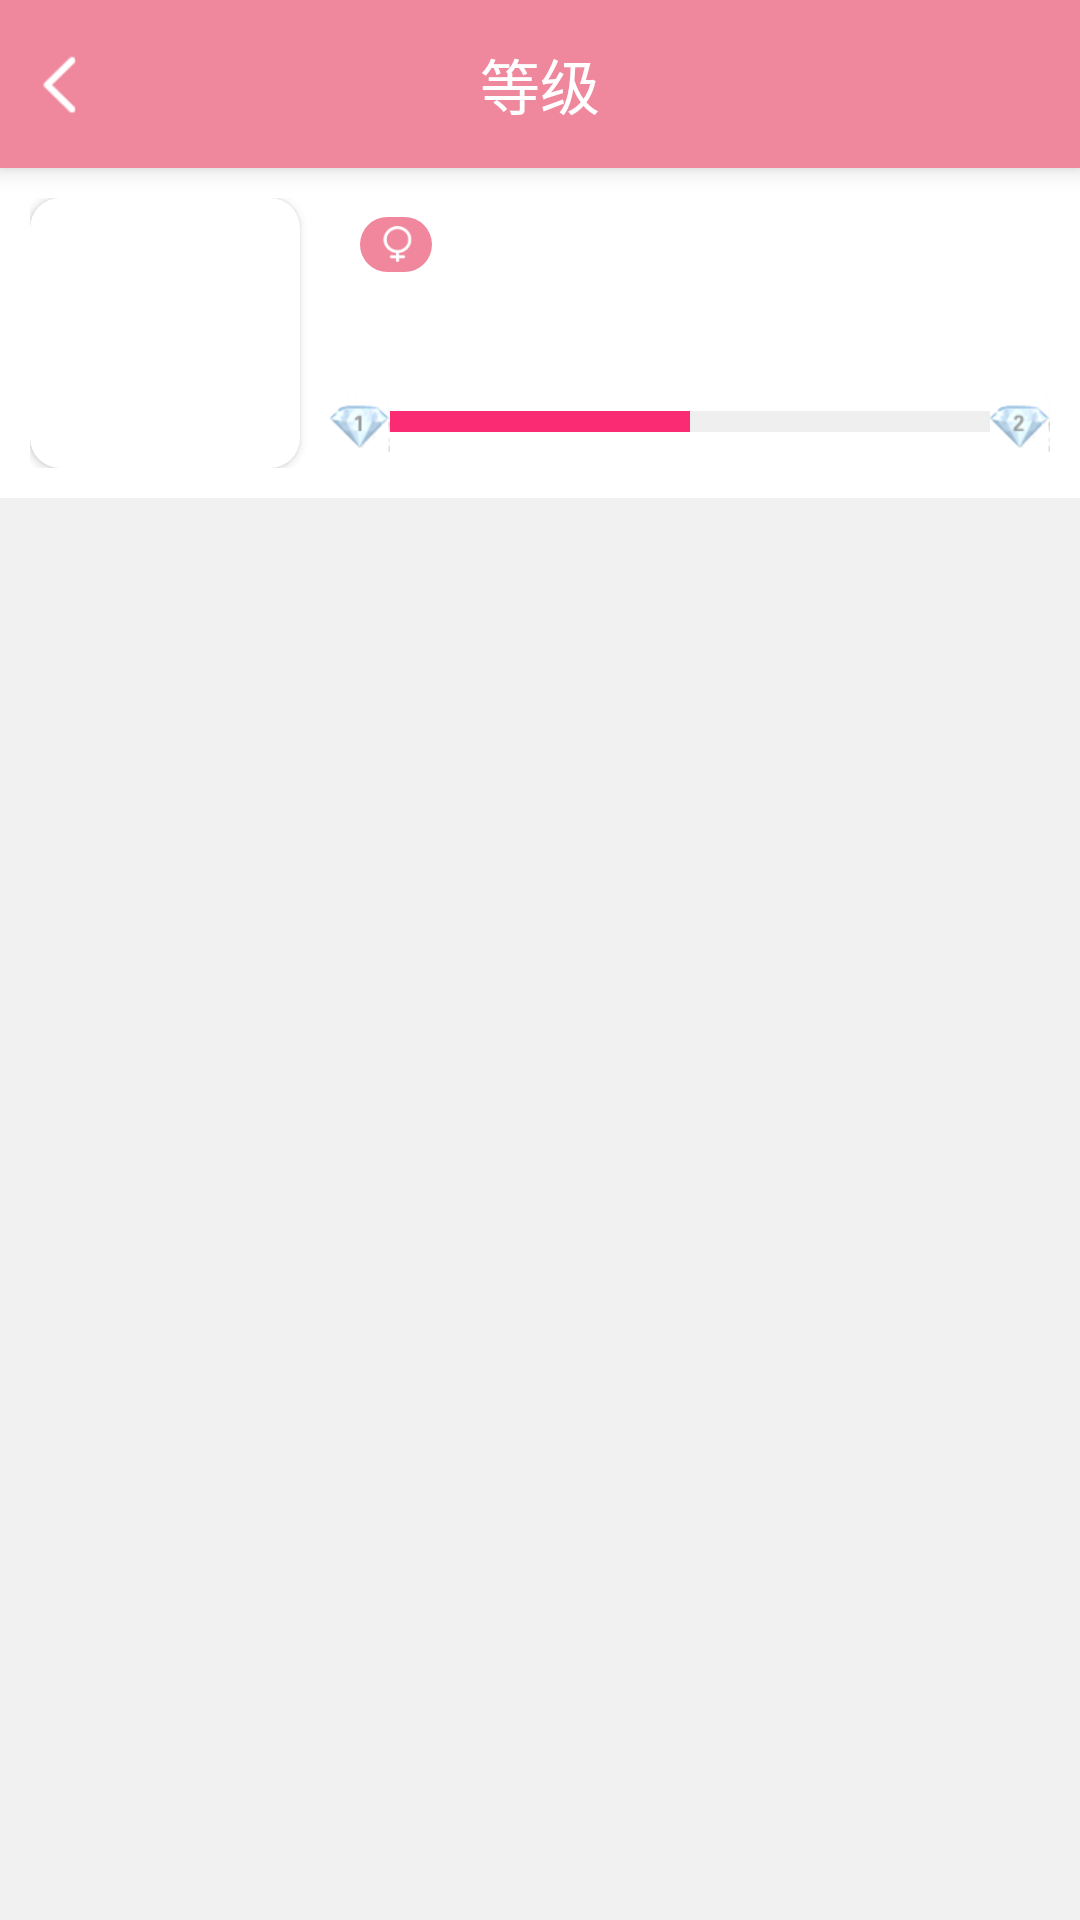

Layout XML and referenced resources for this Android screen:
<!-- AndroidManifest.xml: application theme AppTheme -->
<!-- res/layout/activity_grade.xml -->
<?xml version="1.0" encoding="utf-8"?>
<LinearLayout xmlns:android="http://schemas.android.com/apk/res/android"
    xmlns:tools="http://schemas.android.com/tools"
    android:layout_width="match_parent"
    android:layout_height="match_parent"
    xmlns:app="http://schemas.android.com/apk/res-auto"
    android:orientation="vertical"
    android:background="#f1f1f1"
    tools:context="com.zz.zy.happychat.activity.GradeActivity">
    <android.support.v7.widget.Toolbar
        android:layout_width="match_parent"
        android:elevation="5dp"
        app:contentInsetStart="0dp"
        android:background="#EF889D"
        android:layout_height="?attr/actionBarSize">
        <RelativeLayout
            android:layout_width="match_parent"
            android:layout_height="match_parent">
            <FrameLayout
                android:id="@+id/fl_back"
                android:layout_width="wrap_content"
                android:paddingLeft="10dp"
                android:layout_height="match_parent">
                <ImageView
                    android:layout_width="20dp"
                    android:scaleType="fitXY"
                    android:layout_gravity="center"
                    android:src="@drawable/fn"
                    android:layout_height="20dp" />
            </FrameLayout>
            <TextView
                android:layout_width="wrap_content"
                android:textSize="20sp"
                android:textColor="#fff"
                android:text="等级"
                android:layout_centerInParent="true"
                android:layout_height="wrap_content" />
        </RelativeLayout>
    </android.support.v7.widget.Toolbar>
    <LinearLayout
        android:layout_width="match_parent"
        android:padding="10dp"
        android:background="#fff"
        android:orientation="horizontal"
        android:layout_height="wrap_content">
        <android.support.v7.widget.CardView
            android:layout_width="90dp"
            app:cardCornerRadius="10dp"
            android:layout_marginRight="10dp"
            android:layout_height="90dp">
            <ImageView
                android:id="@+id/iv_icon"
                android:layout_width="match_parent"
                android:scaleType="fitXY"
                tools:src="@drawable/meinv"
                android:layout_height="match_parent" />
        </android.support.v7.widget.CardView>
        <LinearLayout
            android:layout_width="match_parent"
            android:orientation="vertical"
            android:layout_height="match_parent">
            <LinearLayout
                android:layout_width="wrap_content"
                android:layout_weight="1"
                android:gravity="center_vertical"
                android:orientation="horizontal"
                android:layout_height="wrap_content">
                <TextView
                    android:id="@+id/tv_nickname"
                    android:layout_width="wrap_content"
                    android:textSize="15sp"
                    tools:text="BeckSusanna"
                    android:layout_height="wrap_content" />
                <LinearLayout
                    android:layout_width="wrap_content"
                    android:gravity="center_vertical"
                    android:orientation="horizontal"
                    android:paddingLeft="6dp"
                    android:paddingRight="6dp"
                    android:paddingTop="1dp"
                    android:layout_marginLeft="10dp"
                    android:paddingBottom="1dp"
                    android:background="@drawable/bg_round_woman"
                    android:layout_centerVertical="true"
                    android:layout_height="wrap_content">
                    <ImageView
                        android:id="@+id/iv_sex"
                        android:layout_width="12dp"
                        android:scaleType="fitXY"
                        tools:layout_marginRight="3dp"
                        android:src="@drawable/bainvxing"
                        android:layout_height="12dp" />
                    <TextView
                        android:id="@+id/tv_sex"
                        android:layout_width="wrap_content"
                        tools:text="女"
                        android:textSize="12sp"
                        android:textColor="#fff"
                        android:layout_height="wrap_content" />
                </LinearLayout>
            </LinearLayout>
            <TextView
                android:id="@+id/tv_experience"
                android:layout_width="wrap_content"
                android:layout_weight="1"
                android:gravity="center_vertical"
                android:textSize="13sp"
                tools:text="还差90点经验值升级，聊天可以获得经验哦！"
                android:layout_height="wrap_content" />
            <LinearLayout
                android:layout_width="match_parent"
                android:layout_weight="1"
                android:orientation="horizontal"
                android:gravity="center_vertical"
                android:layout_height="wrap_content">
                <ImageView
                    android:layout_width="20dp"
                    android:scaleType="fitXY"
                    android:src="@drawable/dj1"
                    android:layout_height="20dp" />
                <ProgressBar
                    android:id="@+id/progreeBar"
                    android:layout_width="wrap_content"
                    android:layout_weight="1"
                    android:progress="50"
                    android:max="100"
                    android:progressDrawable="@drawable/progressbar_drawable"
                    style="?android:attr/progressBarStyleHorizontal"
                    android:layout_height="7dp" />
                <ImageView
                    android:layout_width="20dp"
                    android:scaleType="fitXY"
                    android:src="@drawable/dj2"
                    android:layout_height="20dp" />
            </LinearLayout>
        </LinearLayout>
    </LinearLayout>
</LinearLayout>
<!-- resources referenced by this layout -->
<resources>
  <!-- drawable bainvxing: png bitmap (drawable, 1698 bytes) -->
  <!-- drawable bg_round_woman (drawable-mdpi) -->
  <?xml version="1.0" encoding="utf-8"?>
  <shape xmlns:android="http://schemas.android.com/apk/res/android"
      android:shape="rectangle">
      <solid android:color="#F0879D"></solid>
      <corners android:radius="10dp"></corners>
  </shape>
  <!-- drawable dj1: png bitmap (drawable, 5130 bytes) -->
  <!-- drawable dj2: png bitmap (drawable, 5274 bytes) -->
  <!-- drawable fn: png bitmap (drawable, 1315 bytes) -->
  <!-- drawable meinv: png bitmap (drawable, 255830 bytes) -->
  <!-- drawable progressbar_drawable (drawable) -->
  <layer-list xmlns:android="http://schemas.android.com/apk/res/android" >
  
      
      <item android:id="@android:id/background">
          <shape>
              <solid android:color="#EFEFEF" />
          </shape>
      </item>
      
      <item android:id="@android:id/secondaryProgress">
          <clip>
              <shape>
                 <solid android:color="#FA2B72"></solid>
              </shape>
          </clip>
      </item>
      
      <item android:id="@android:id/progress">
          <clip>
              <shape>
                  <solid android:color="#FA2B72" />
              </shape>
          </clip>
      </item>
  
  </layer-list>
  <style name="AppTheme" parent="AppBaseTheme" />
  <style name="AppBaseTheme" parent="Theme.AppCompat.Light.DarkActionBar">
          
          <item name="colorPrimary">#EF889D</item>
          <item name="android:textAllCaps">false</item>
          <item name="android:windowActionBar">false</item>
          <item name="windowActionBar">false</item>
          <item name="android:windowAnimationStyle">@style/AnimationActivity</item>
          <item name="windowNoTitle">true</item>
          <item name="colorPrimaryDark">@color/colorPrimaryDark</item>
          <item name="colorAccent">#EF889D</item>
          
          
      </style>
  <style name="AnimationActivity" parent="@android:style/Animation.Activity">
          <item name="android:activityOpenEnterAnimation">@anim/slide_in_left</item>
          <item name="android:activityOpenExitAnimation">@anim/slide_out_left</item>
          <item name="android:activityCloseEnterAnimation">@anim/slide_in_right</item>
          <item name="android:activityCloseExitAnimation">@anim/slide_out_right</item>
      </style>
  <!-- not gathered from this repository: default colours our renderer supplied (Android Studio template values) -->
  <color name="colorPrimaryDark">#FF3700B3</color>
</resources>
